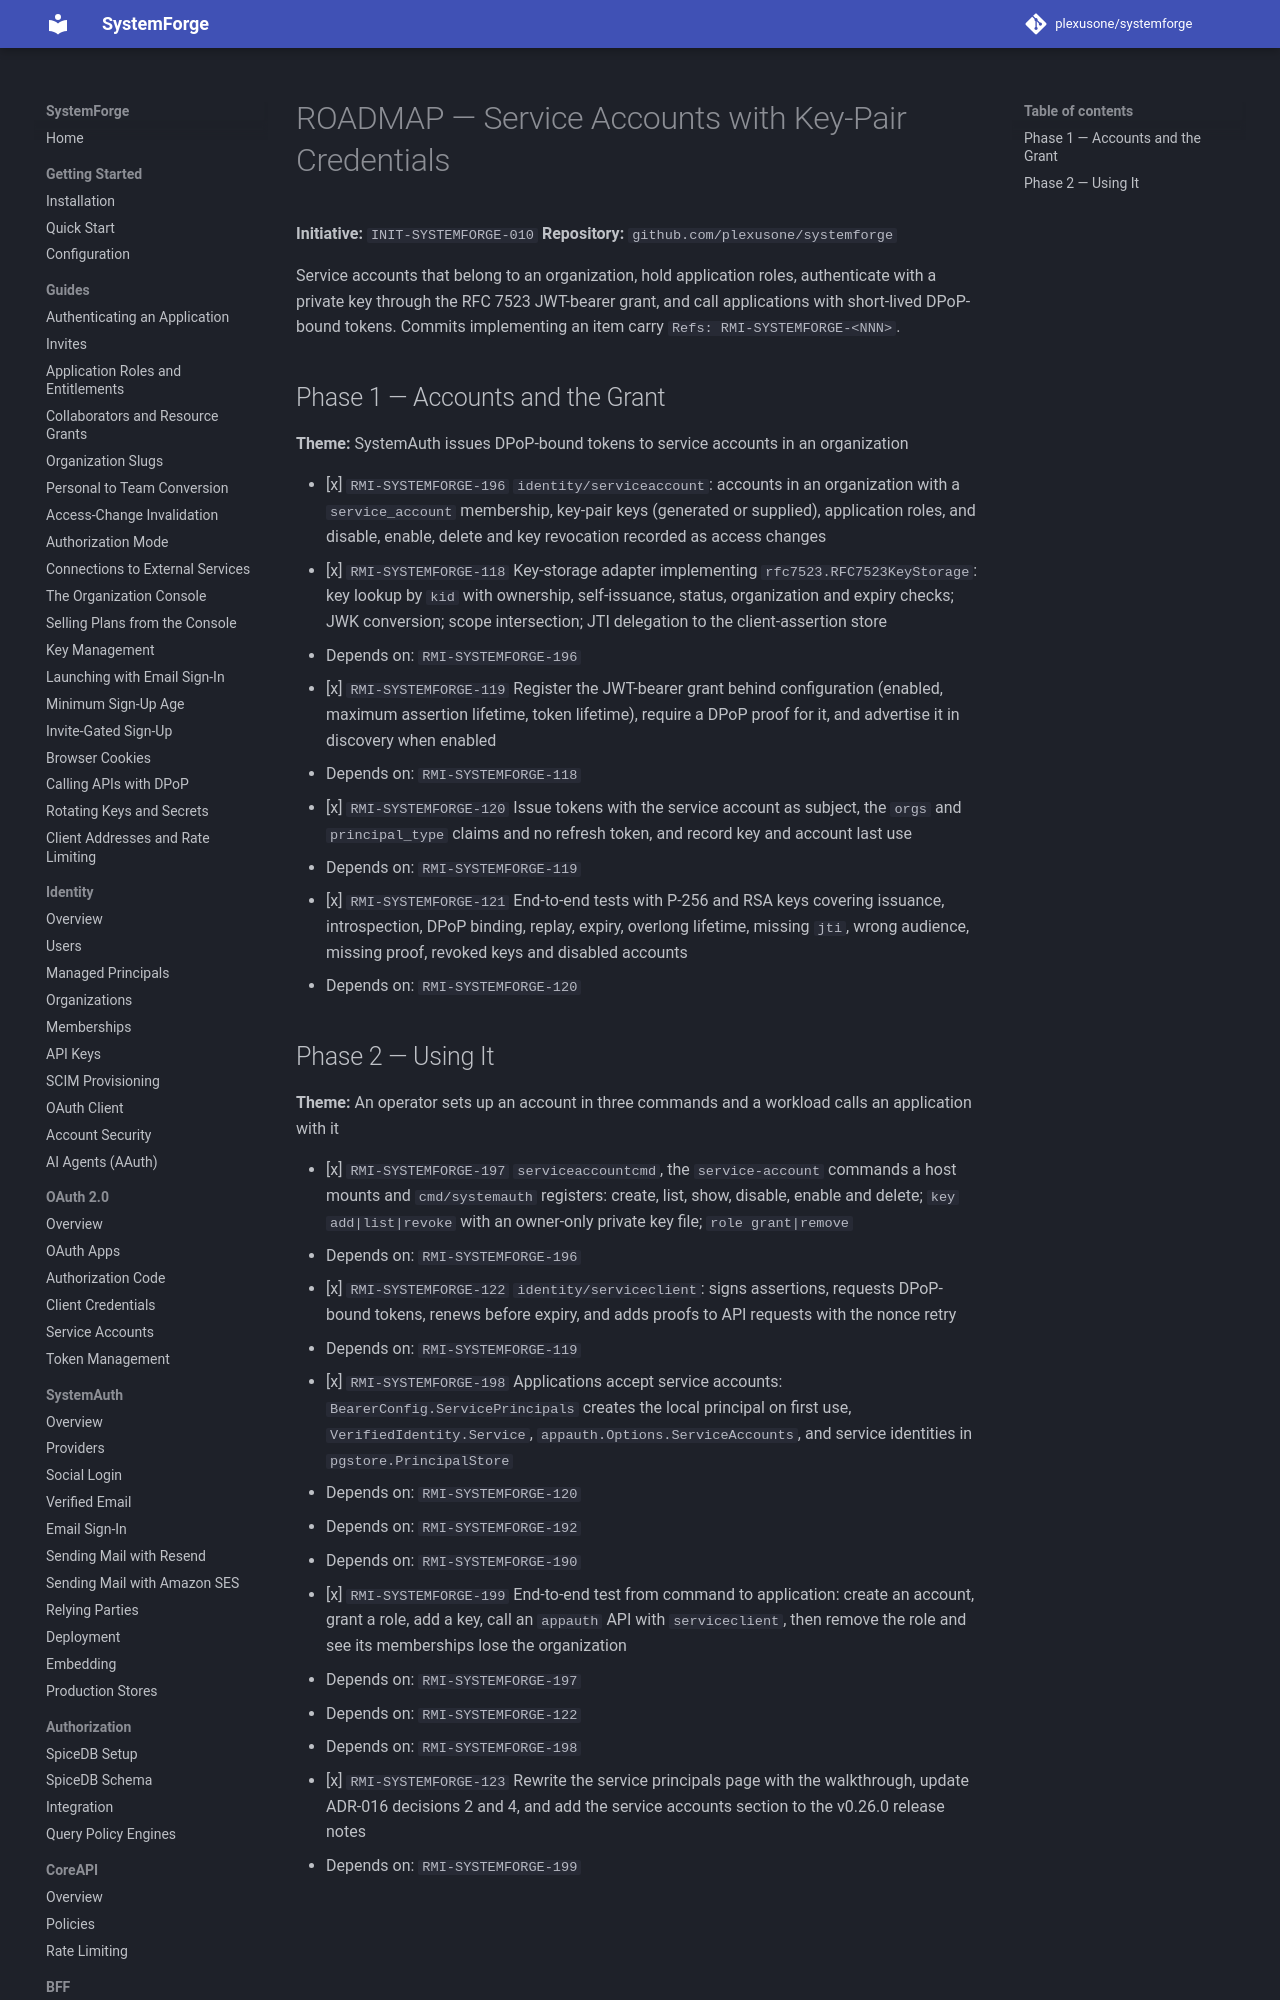

repository: plexusone/systemforge · page: specs/initiatives/INIT-SYSTEMFORGE-010/ROADMAP/index.html · generator: mkdocs

# ROADMAP — Service Accounts with Key-Pair Credentials

**Initiative:** `INIT-SYSTEMFORGE-010`
**Repository:** `github.com/plexusone/systemforge`

Service accounts that belong to an organization, hold application roles,
authenticate with a private key through the RFC 7523 JWT-bearer grant, and
call applications with short-lived DPoP-bound tokens. Commits implementing an
item carry `Refs: RMI-SYSTEMFORGE-<NNN>`.
